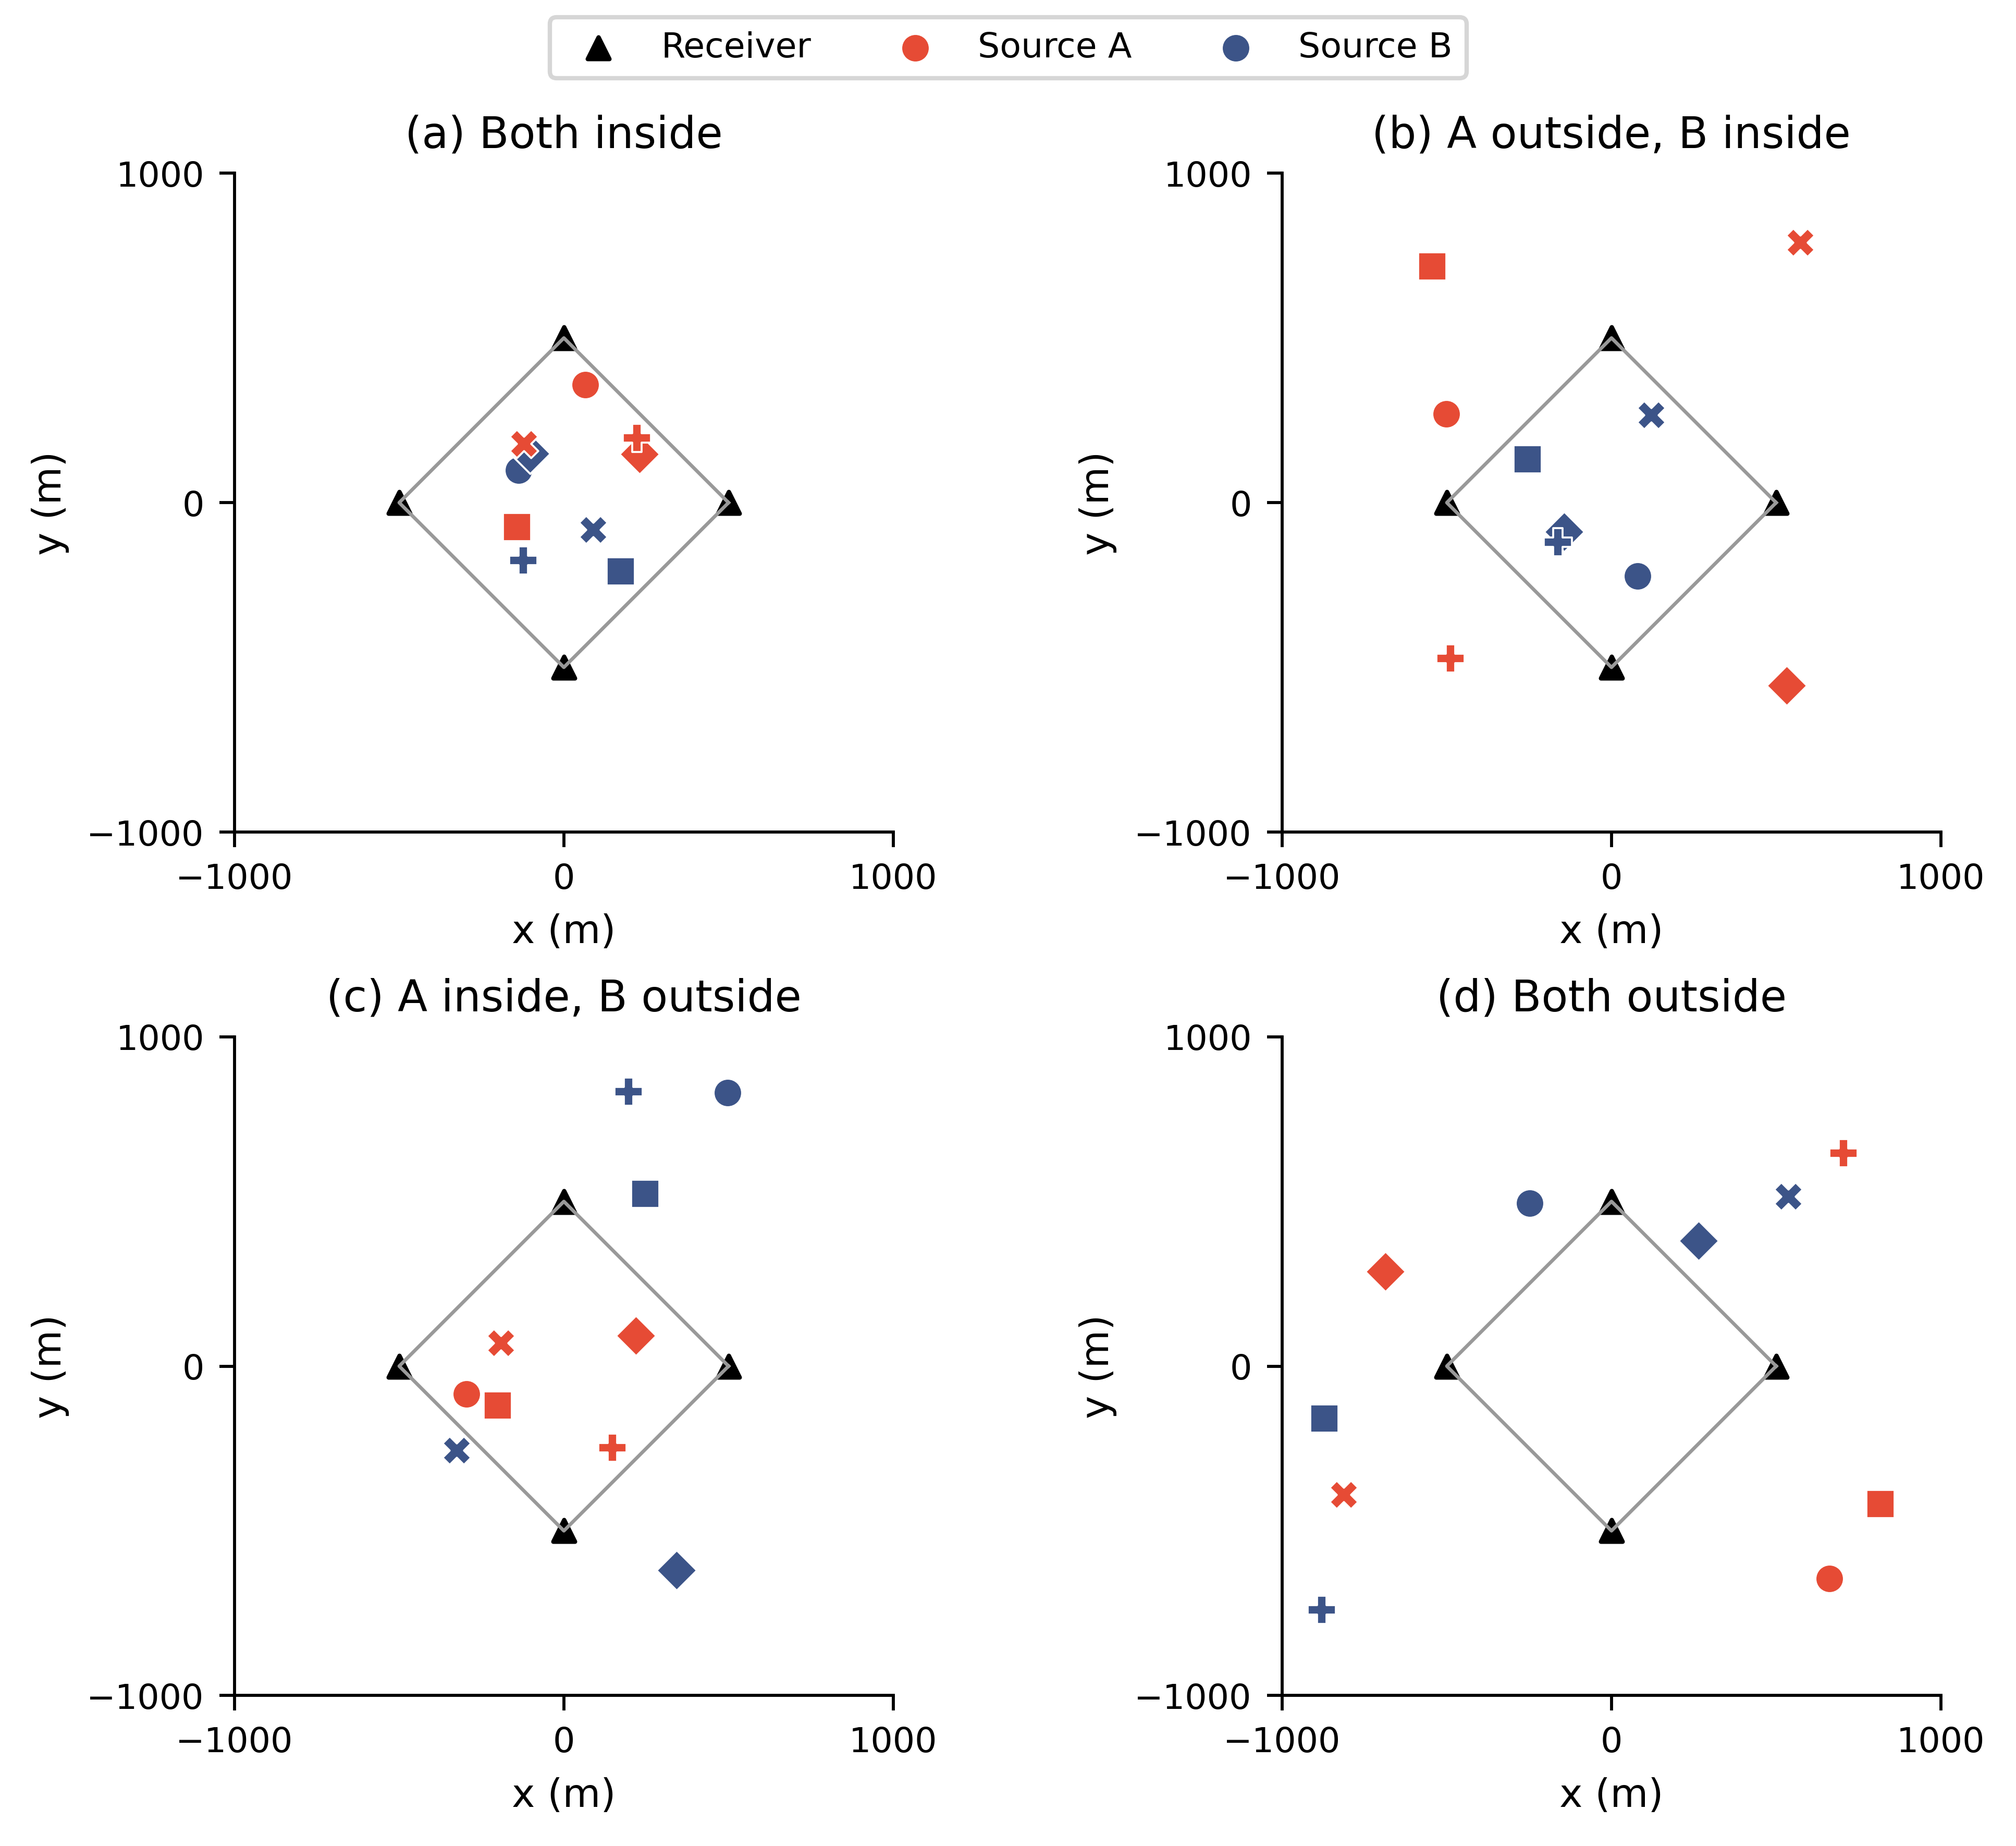

Values plotted in this chart, from the file beside it:
layout, category, source, x_m, y_m
0, 0, 0, 65.62, 357.5
0, 0, 1, -136.7, 97.75
1, 0, 0, -142.6, -74.41
1, 0, 1, 172.9, -208
2, 0, 0, 229.3, 147.4
2, 0, 1, -103.2, 148.9
3, 0, 0, 222.3, 197.2
3, 0, 1, -123.3, -175.6
4, 0, 0, -122, 179.2
4, 0, 1, 88.33, -82.23
5, 1, 0, -501.8, 269.8
5, 1, 1, 79.93, -223.3
6, 1, 0, -543.9, 717.9
6, 1, 1, -254.5, 131.4
7, 1, 0, 532.6, -555
7, 1, 1, -144.1, -88.24
8, 1, 0, -488.5, -473.1
8, 1, 1, -163.3, -119.5
9, 1, 0, 573.6, 789.3
9, 1, 1, 121, 265.8
10, 2, 0, -295.8, -85.1
10, 2, 1, 497.9, 830.2
11, 2, 0, -200.6, -119.6
11, 2, 1, 247.5, 522.3
12, 2, 0, 218.3, 92.19
12, 2, 1, 342.8, -620.4
13, 2, 0, 148.1, -248.3
13, 2, 1, 196.1, 834
14, 2, 0, -190.6, 71.05
14, 2, 1, -325.2, -256.3
15, 3, 0, 661.4, -644.7
15, 3, 1, -249.1, 494.3
16, 3, 0, 817.1, -419.3
16, 3, 1, -871.1, -158.7
17, 3, 0, -687.1, 286.7
17, 3, 1, 264.7, 380.5
18, 3, 0, 704.8, 646.8
18, 3, 1, -880.5, -739.5
19, 3, 0, -813.7, -390.5
19, 3, 1, 537.3, 515.9
